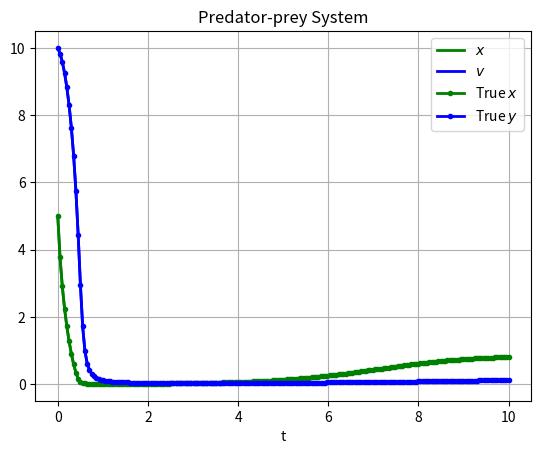

Write the Python code that produced this figure.
import numpy as np
from matplotlib import pyplot as plt
from tqdm import tqdm
from scipy.integrate import odeint

def main(filename=None):
    X0 = [5, 10]
    t = np.linspace(0,10,200)

    x, v = solve_ode(func, X0, t, 1, 'RK4')
    sol_true = odeint(func, X0, t)
    true_x_sol= sol_true[:, 0]
    true_v_sol = sol_true[:, 1]

    fig = plot_solution(t, x, v, true_x_sol, true_v_sol)

    if filename is None:
        # (show on screen)
        plt.show()
    else:
        # (save to file)
        fig.savefig(filename)


# Single Euler step function, with step size h.
def euler_step(f, x0, t0, h):
    x1 =  x0 + h*f(x0,t0)

    return x1

# Single 4th-order Runga Kutta step function.
def RK4_step(f, x0, t0, h):
    k1 = h*f(x0, t0)
    k2 = h*f(x0 + 0.5*k1, t0 + 0.5*h)
    k3 = h*f(x0 + 0.5*k2, t0 + 0.5*h)
    k4 = h*f(x0 + k3, t0 + h)

    x1 = x0 + (1/6)*(k1 + 2*k2 + 2*k3 + k4)

    return x1

# Uses 'euler_step' or 'RK4_step between two points (x1,t1) and (x2,t2), with step delta_max.
def solve_to(f, x0, t1, t2, delta_max, method):
    t_current = t1
    x_current = x0

    if method == 'Euler':
        while t_current < t2:
            if t_current + delta_max > t2:
                delta_max = t2 - t_current
            
            x_current = euler_step(f, x_current, t_current, delta_max)
            t_current = t_current + delta_max

    elif method == 'RK4':
        while t_current < t2:
            if t_current + delta_max > t2:
                delta_max = t2 - t_current
            
            x_current = RK4_step(f, x_current, t_current, delta_max)
            t_current = t_current + delta_max
    
    else:
        print('Please provide a valid method; Euler or RK4')

    return x_current

# Uses 'solve_to' to generate a seriese of estimates for x1,x2,x3,...
def solve_ode(func, X0, t, delta_max, method):
    x = np.zeros(len(t))
    v = np.zeros(len(t))
    Sol = np.column_stack((x, v))
    Sol[0][0] = X0[0]
    Sol[0][1] = X0[1]

    for n in range(len(t)-1):
        Sol[n+1] = solve_to(func, Sol[n], t[n], t[n+1], delta_max, method)

    x = Sol[:, 0]
    v = Sol[:, 1]

    return x, v

# Calculates the global error by suming the differences between the actual and estimated 'x' values
def error(xs, ts):
    error =  sum([abs(x-np.exp(t)) for x, t in zip(xs, ts)])

    return error

# X = np.arrray([x, v])
def func(X, t):
    x, y = X
    dxdt = x*(1 - x) - (1*x*y)/(0.1 + x)
    dvdt = 0.26*y*(1 - y/x)
    dXdt = [dxdt, dvdt]

    return np.asarray(dXdt)


# Function to plot values of x and t, alongside real solution
def plot_solution(t, x, v, true_x_sol, true_v_sol):
    fig = plt.figure()
    plt.title('Predator-prey System')

    plt.plot(t, x, color='green', linewidth=2, label=r'$x$')
    plt.plot(t, v, color='blue', linewidth=2, label=r'$v$')

    plt.plot(t, true_x_sol, 'g.-', linewidth=2, label=r'True $x$')
    plt.plot(t, true_v_sol, 'b.-', linewidth=2, label=r'True $y$')

    plt.xlabel('t')
    plt.grid()
    plt.legend()

    return fig


if __name__ == '__main__':
    import sys
    args = sys.argv[1:]
    main(*args)
